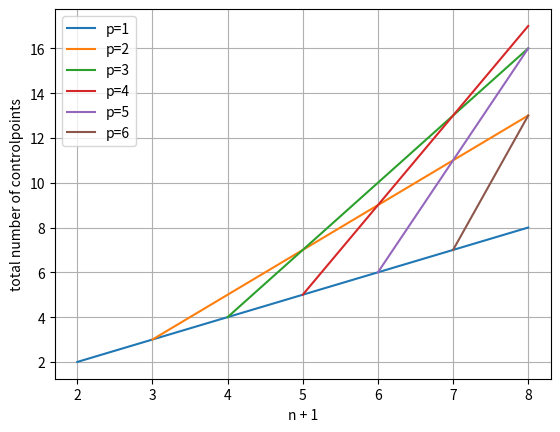

Write the Python code that produced this figure.
# -*- coding: utf-8 -*-
"""
Created on Tue Oct  4 10:48:36 2016

[redacted]
"""


from matplotlib import pyplot

pyplot.clf()

nnlist = list(range(2, 9))

for p in range(1, 7):
    ylist = [p * (nn - p) + 1 for nn in nnlist if nn > p]
    pyplot.plot(nnlist[-len(ylist):], ylist, label='p={}'.format(p))

pyplot.xlabel('n + 1')
pyplot.ylabel('total number of controlpoints')
pyplot.legend(loc='best')
#pyplot.title('Relation of B-spline control points and Bézier segments control points')
pyplot.grid()
pyplot.show()

# n + 1 > p
